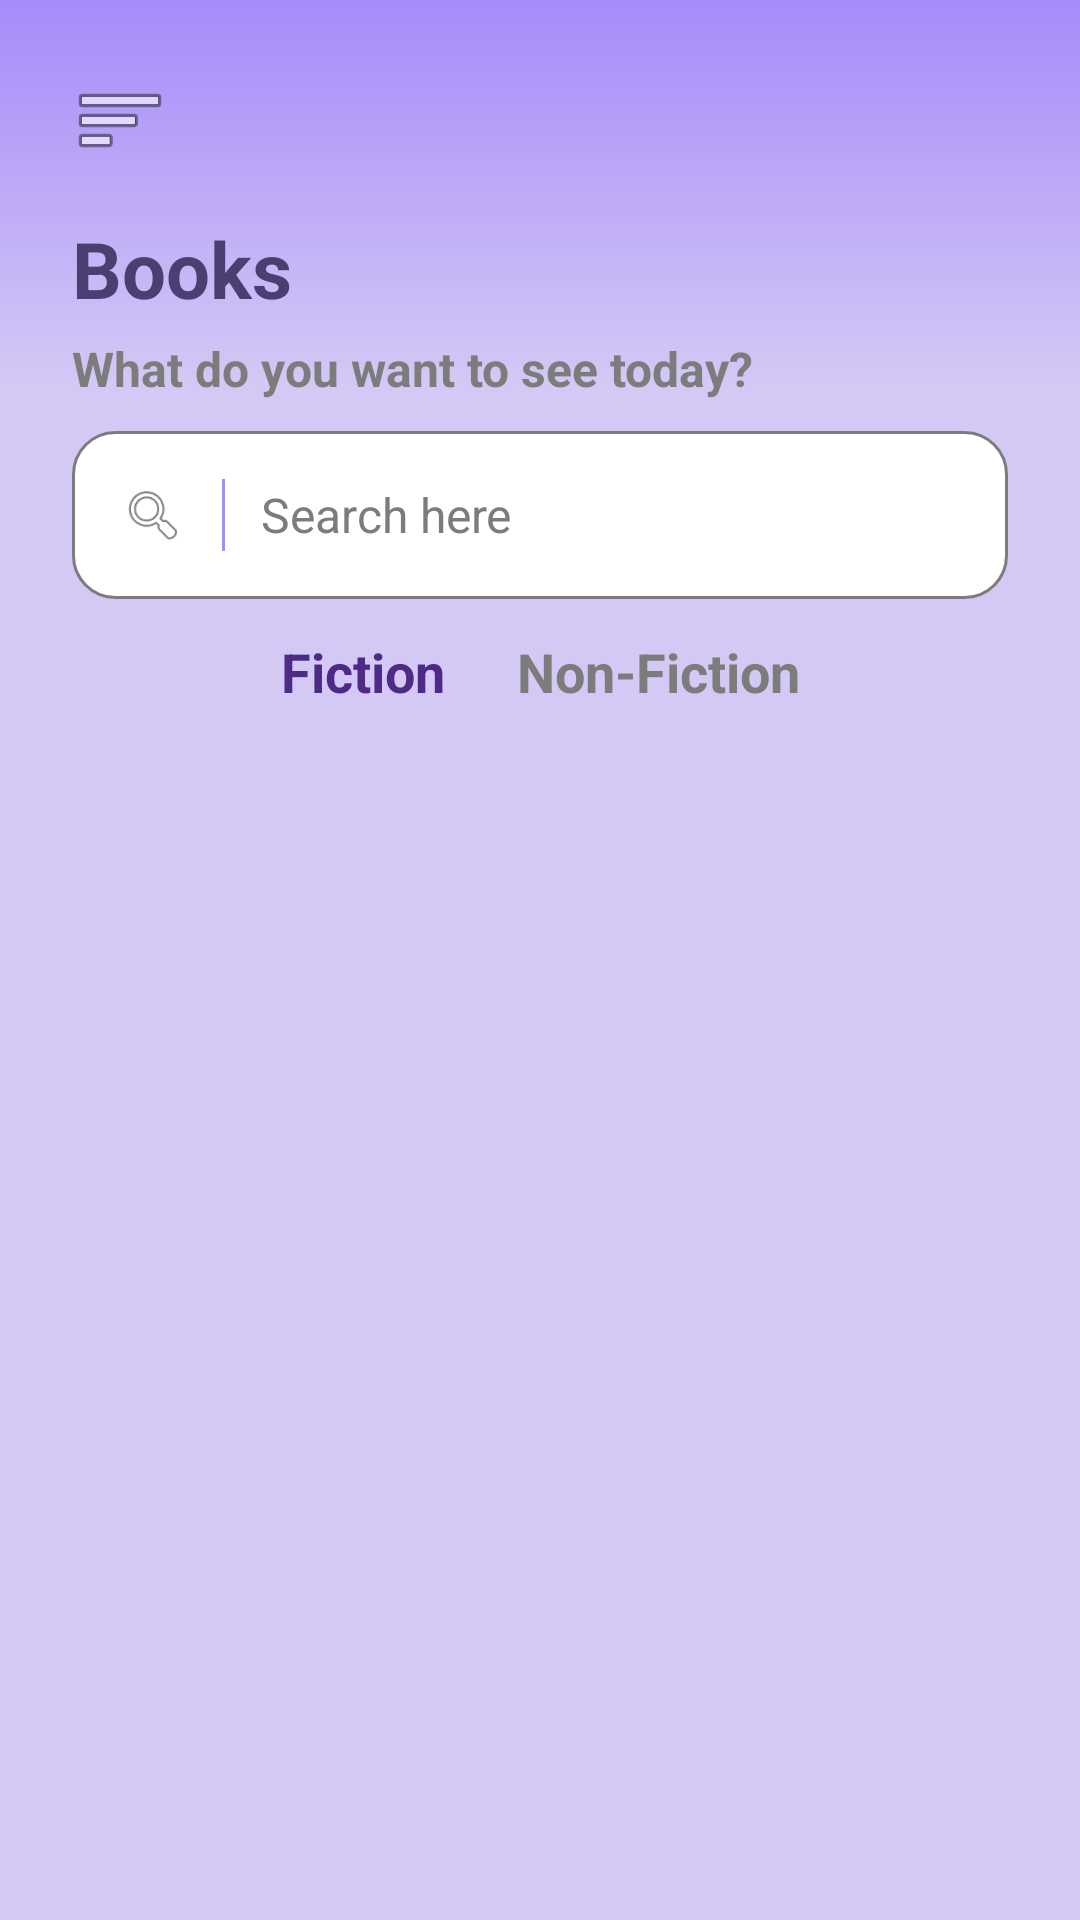

This screen was rendered from an Android layout file. Write that file and the resources it references.
<!-- AndroidManifest.xml: application theme Theme.MyApplication -->
<!-- res/layout/activity_books.xml -->
<?xml version="1.0" encoding="utf-8"?>
<androidx.constraintlayout.widget.ConstraintLayout
    xmlns:android="http://schemas.android.com/apk/res/android"
    xmlns:app="http://schemas.android.com/apk/res-auto"
    xmlns:tools="http://schemas.android.com/tools"
    android:id="@+id/mainLayout"
    android:layout_width="match_parent"
    android:layout_height="match_parent"
    android:background="@drawable/home_bg_gradient"
    android:padding="24dp">

    
    <ImageButton
        android:id="@+id/btnMenu"
        android:layout_width="32dp"
        android:layout_height="32dp"
        android:background="@android:color/transparent"
        android:contentDescription="Menu"
        android:src="@android:drawable/ic_menu_sort_by_size"
        app:layout_constraintStart_toStartOf="parent"
        app:layout_constraintTop_toTopOf="parent" />

    
    <TextView
        android:id="@+id/tvTitle"
        android:layout_width="wrap_content"
        android:layout_height="wrap_content"
        android:text="Books"
        android:textSize="26sp"
        android:textStyle="bold"
        android:textColor="#4B3F72"
        android:layout_marginTop="16dp"
        app:layout_constraintStart_toStartOf="parent"
        app:layout_constraintTop_toBottomOf="@id/btnMenu"/>

    
    <TextView
        android:id="@+id/tvDescribe"
        android:layout_width="wrap_content"
        android:layout_height="wrap_content"
        android:text="What do you want to see today?"
        android:textSize="16sp"
        android:textStyle="bold"
        android:textColor='@color/dark_gray'
        android:layout_marginTop="5dp"
        app:layout_constraintStart_toStartOf="parent"
        app:layout_constraintTop_toBottomOf="@id/tvTitle"/>

    
    <LinearLayout
        android:id="@+id/menuDropdown"
        android:layout_width="130dp"
        android:layout_height="wrap_content"
        android:layout_marginTop="8dp"
        android:background="@drawable/bg_hamburger"
        android:elevation="8dp"
        android:orientation="vertical"
        android:padding="12dp"
        android:visibility="gone"
        app:layout_constraintStart_toStartOf="@id/btnMenu"
        app:layout_constraintTop_toBottomOf="@id/btnMenu">

        <TextView
            android:id="@+id/menuHome"
            style="@style/Heading3"
            android:layout_width="match_parent"
            android:layout_height="wrap_content"
            android:gravity="center"
            android:paddingVertical="8dp"
            android:text="Home"
            android:textColor="@color/primary_dark"
            android:background="@color/primary_light"
            />

        <View
            android:layout_width="match_parent"
            android:layout_height="1dp"
            android:background="@color/primary_dark" />

        <TextView
            android:id="@+id/menuBooks"
            style="@style/Heading3"
            android:layout_width="match_parent"
            android:layout_height="wrap_content"
            android:gravity="center"
            android:paddingVertical="8dp"
            android:text="Books"
            android:textColor="@color/primary_dark"
            android:background="@color/primary_light"/>

        <View
            android:layout_width="match_parent"
            android:layout_height="1dp"
            android:background="@color/primary_dark" />

        <TextView
            android:id="@+id/menuStores"
            style="@style/Heading3"
            android:layout_width="match_parent"
            android:layout_height="wrap_content"
            android:gravity="center"
            android:paddingVertical="8dp"
            android:text="Stores"
            android:textColor="@color/primary_dark"
            android:background="@color/primary_light"/>

        <View
            android:layout_width="match_parent"
            android:layout_height="1dp"
            android:background="@color/primary_dark" />

        <TextView
            android:id="@+id/menuLogout"
            style="@style/Heading3"
            android:layout_width="match_parent"
            android:layout_height="wrap_content"
            android:gravity="center"
            android:paddingVertical="8dp"
            android:text="Log Out"
            android:textColor="@color/primary_dark"
            android:background="@color/primary_light"/>
    </LinearLayout>

    
    <LinearLayout
        android:id="@+id/searchBar"
        android:layout_width="0dp"
        android:layout_height="56dp"
        android:layout_marginTop="10dp"
        android:background="@drawable/bg_input"
        android:gravity="center_vertical"
        android:orientation="horizontal"
        android:paddingHorizontal="16dp"
        app:layout_constraintEnd_toEndOf="parent"
        app:layout_constraintHorizontal_bias="0.0"
        app:layout_constraintStart_toStartOf="parent"
        app:layout_constraintTop_toBottomOf="@id/tvDescribe">

        <ImageView
            android:id="@+id/imgSearch"
            android:layout_width="22dp"
            android:layout_height="22dp"
            android:src="@android:drawable/ic_menu_search"
            app:tint="@color/primary_dark" />

        <View
            android:layout_width="1dp"
            android:layout_height="24dp"
            android:layout_marginStart="12dp"
            android:layout_marginEnd="12dp"
            android:background="@color/primary_light" />

        <EditText
            android:id="@+id/etSearch"
            android:layout_width="0dp"
            android:layout_height="wrap_content"
            android:layout_weight="1"
            android:background="@android:color/transparent"
            android:hint="Search here"
            android:inputType="text"
            android:textColor="@color/primary_dark"
            android:textColorHint="@color/dark_gray"
            android:textSize="16sp" />
    </LinearLayout>

    
    <LinearLayout
        android:id="@+id/tabContainer"
        android:layout_width="wrap_content"
        android:layout_height="wrap_content"
        android:orientation="horizontal"
        android:layout_marginTop="12dp"
        app:layout_constraintTop_toBottomOf="@id/searchBar"
        app:layout_constraintStart_toStartOf="parent"
        app:layout_constraintEnd_toEndOf="parent">

        <TextView
            android:id="@+id/tabFiction"
            android:layout_width="wrap_content"
            android:layout_height="wrap_content"
            android:text="Fiction"
            android:textStyle="bold"
            android:textSize="18sp"
            android:textColor="@color/primary_dark"
            android:paddingHorizontal="12dp"/>

        <TextView
            android:id="@+id/tabNonFiction"
            android:layout_width="wrap_content"
            android:layout_height="wrap_content"
            android:text="Non-Fiction"
            android:textStyle="bold"
            android:textSize="18sp"
            android:textColor="@color/dark_gray"
            android:paddingHorizontal="12dp"/>
    </LinearLayout>

    <androidx.core.widget.NestedScrollView
        android:id="@+id/scrollBooks"
        android:layout_width="0dp"
        android:layout_height="0dp"
        android:layout_marginTop="20dp"
        app:layout_constraintTop_toBottomOf="@id/tabContainer"
        app:layout_constraintBottom_toBottomOf="parent"
        app:layout_constraintStart_toStartOf="parent"
        app:layout_constraintEnd_toEndOf="parent">

        <LinearLayout
            android:layout_width="match_parent"
            android:layout_height="wrap_content"
            android:orientation="vertical">

            
            <androidx.recyclerview.widget.RecyclerView
                android:id="@+id/rvBooks"
                android:layout_width="match_parent"
                android:layout_height="360dp"
                android:nestedScrollingEnabled="false"/>

            
            <TextView
                android:id="@+id/tvNewArrivals"
                android:layout_width="wrap_content"
                android:layout_height="wrap_content"
                android:text="New Arrivals"
                android:textStyle="bold"
                android:textSize="24sp"
                android:textColor="@color/primary_dark"
                android:layout_marginTop="10dp"/>

            <androidx.recyclerview.widget.RecyclerView
                android:id="@+id/rvNewArrivals"
                android:layout_width="match_parent"
                android:layout_height="360dp"
                android:layout_marginTop="12dp"
                android:nestedScrollingEnabled="false"/>

        </LinearLayout>

    </androidx.core.widget.NestedScrollView>

</androidx.constraintlayout.widget.ConstraintLayout>
<!-- resources referenced by this layout -->
<resources>
  <color name="dark_gray">#7C7C7C</color>
  <color name="primary_dark">#4C2A85</color>
  <color name="primary_light">#A78BFA</color>
  <!-- drawable bg_hamburger (drawable) -->
  <?xml version="1.0" encoding="utf-8"?>
  <shape xmlns:android="http://schemas.android.com/apk/res/android">
      <solid android:color="#804C2A85"/>
      <corners android:radius="14dp"/>
      <stroke
          android:width="1dp"
          android:color="@color/primary_dark"/>
  </shape>
  <!-- drawable bg_input (drawable) -->
  <?xml version="1.0" encoding="utf-8"?>
  <shape xmlns:android="http://schemas.android.com/apk/res/android">
      <solid android:color="@color/white"/>
      <corners android:radius="14dp"/>
      <stroke
          android:width="1dp"
          android:color="@color/dark_gray"/>
  </shape>
  <!-- drawable home_bg_gradient (drawable) -->
  <?xml version="1.0" encoding="utf-8"?>
  <shape xmlns:android="http://schemas.android.com/apk/res/android">
  
      <gradient
          android:type="linear"
          android:angle="270"
          android:startColor="@color/primary_light"
          android:centerColor="#D4C8F5"
          android:centerY='0.2'
          android:endColor="#D4C8F5" />
  
      <corners android:radius="0dp"/>
  
  </shape>
  <style name="Heading3">
          <item name="android:textSize">20sp</item>
          <item name="android:textStyle">bold</item>
          <item name="android:textColor">@color/text_primary</item>
      </style>
  <color name="white">#FFFFFF</color>
  <color name="text_primary">#1C1C1E</color>
</resources>
